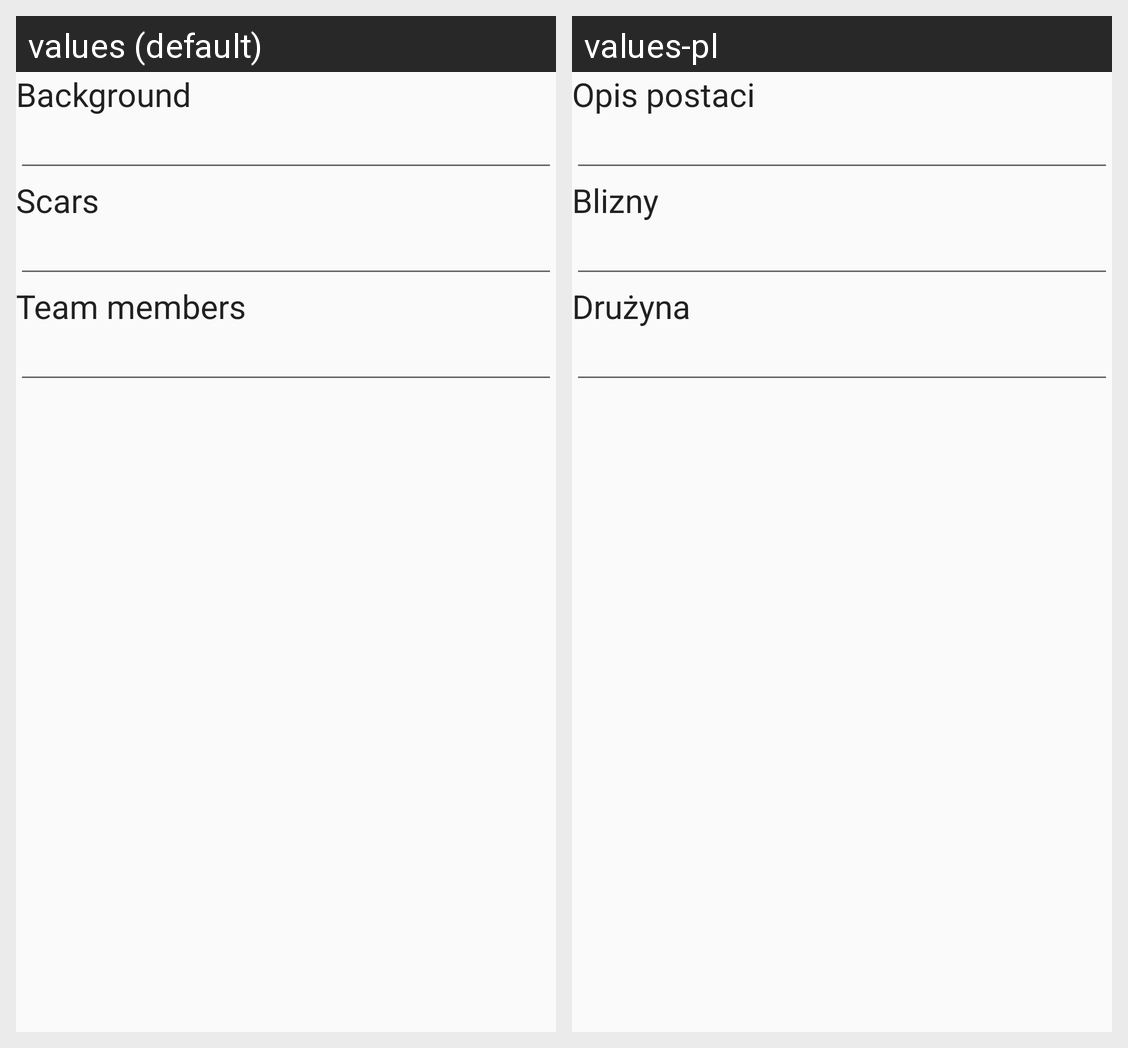

For this localized Android screen grid, give each drawn string resource with its value in every locale shown.
Android screen res/layout/description.xml rendered under 2 locales, left to right: values (default), values-pl. Device: Nexus 5 (rendered at 1080×1920; each locale shown at half size, 540×960, under a caption strip naming it); theme WolsungTheme.
Strings drawn on this screen, with the default value and each locale's value (text and hints the layout hard-codes, and strings that could not be matched under every locale, appear in the picture but are not listed):

background
  values: Background
  values-pl: Opis postaci

scars
  values: Scars
  values-pl: Blizny

team
  values: Team members
  values-pl: Drużyna
